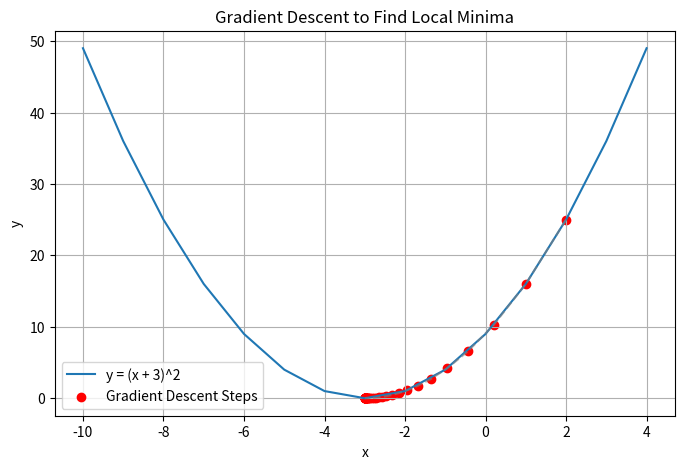

Python code for this plot:
import matplotlib.pyplot as plt
def func(x):
    return (x + 3) ** 2

def grad(x):
    return 2 * (x + 3)
# Parameters for Gradient Descent
x = 2                # Initial guess
learning_rate = 0.1  # Step size
epochs = 50          # Number of iterations

# For plotting
x_vals = [x]
y_vals = [func(x)]
# Gradient Descent Loop
for i in range(epochs):
    dx = grad(x)
    x = x - learning_rate * dx

    x_vals.append(x)
    y_vals.append(func(x))

    print(f"Iteration {i+1}: x = {x:.5f}, f(x) = {func(x):.5f}")

print(f"\nLocal minimum at x = {x:.5f}, f(x) = {func(x):.5f}")

# Plotting the function and steps
x_plot = [i for i in range(-10, 5)]
y_plot = [func(i) for i in x_plot]

plt.figure(figsize=(8,5))
plt.plot(x_plot, y_plot, label="y = (x + 3)^2")
plt.scatter(x_vals, y_vals, color='red', label="Gradient Descent Steps")
plt.plot(x_vals, y_vals, linestyle='--', color='gray', alpha=0.6)
plt.title("Gradient Descent to Find Local Minima")
plt.xlabel("x")
plt.ylabel("y")
plt.legend()
plt.grid(True)
plt.show()